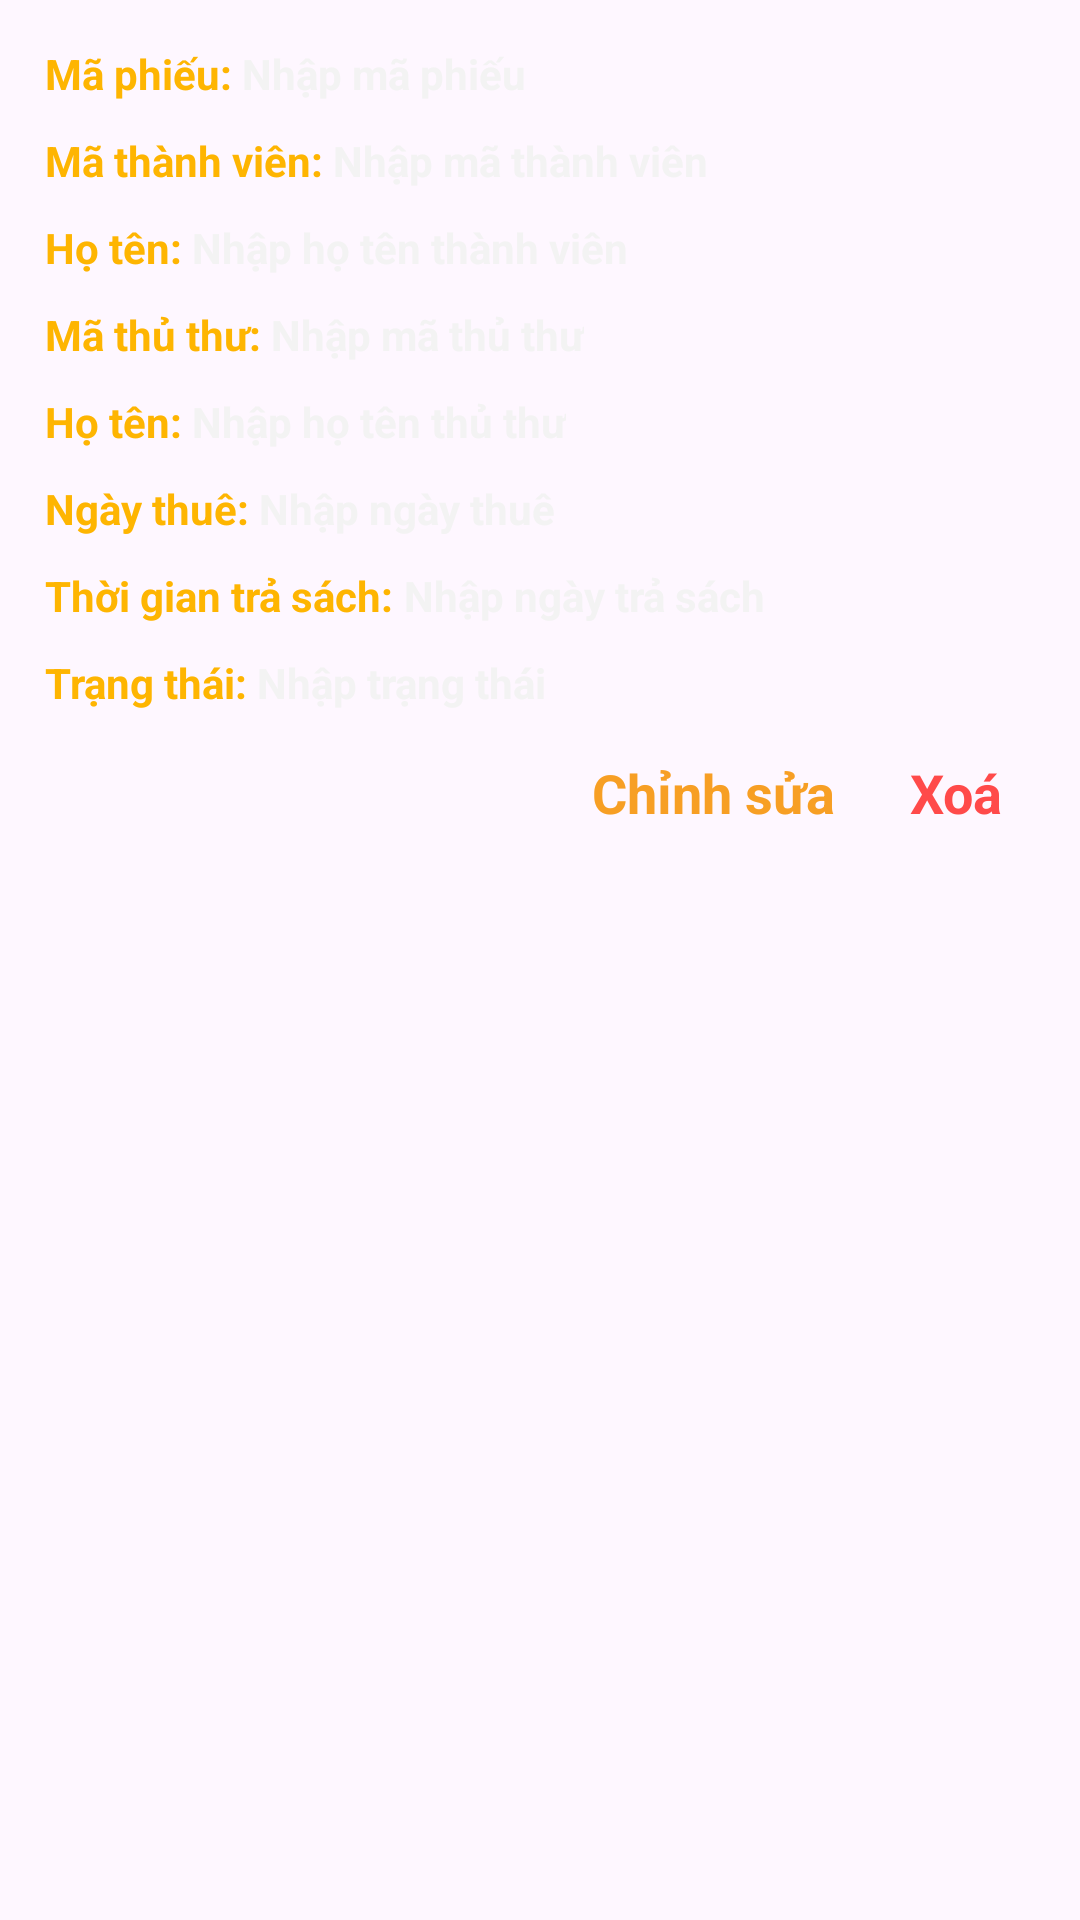

Write the Android layout XML for this screen, with the resource values it uses.
<!-- AndroidManifest.xml: application theme Theme.Sary -->
<!-- res/layout/ui_recy_phieu_muon.xml -->
<?xml version="1.0" encoding="utf-8"?>
<RelativeLayout xmlns:android="http://schemas.android.com/apk/res/android"
    android:layout_width="match_parent"
    android:layout_height="wrap_content"
    xmlns:app="http://schemas.android.com/apk/res-auto"
    android:background="@drawable/radius_shape_18"
    android:backgroundTint="@color/LightBlack"
    android:layout_margin="20dp"
    android:padding="15dp"
    android:orientation="vertical">

    <TextView
        android:id="@+id/TT_MaPhieu"
        android:layout_width="wrap_content"
        android:layout_height="wrap_content"
        android:layout_marginBottom="10dp"
        android:text="Mã phiếu: "
        android:textStyle="bold"
        android:textColor="@color/main2"/>

    <TextView
        android:id="@+id/SQL_MaPhieu"
        android:layout_width="wrap_content"
        android:layout_height="wrap_content"
        android:text="Nhập mã phiếu"
        android:textStyle="bold"
        android:textColor="@color/white"
        android:layout_toRightOf="@id/TT_MaPhieu"/>

    <TextView
        android:id="@+id/TT_MaThanhVien"
        android:layout_width="wrap_content"
        android:layout_height="wrap_content"
        android:layout_marginBottom="10dp"
        android:text="Mã thành viên: "
        android:textStyle="bold"
        android:textColor="@color/main2"
        android:layout_below="@id/TT_MaPhieu"/>

    <TextView
        android:id="@+id/SQL_MaThanhVien"
        android:layout_width="wrap_content"
        android:layout_height="wrap_content"
        android:text="Nhập mã thành viên"
        android:textStyle="bold"
        android:textColor="@color/white"
        android:layout_toRightOf="@id/TT_MaThanhVien"
        android:layout_below="@+id/TT_MaPhieu"/>

    <TextView
        android:id="@+id/TT_HoTen_TV"
        android:layout_width="wrap_content"
        android:layout_height="wrap_content"
        android:layout_marginBottom="10dp"
        android:text="Họ tên: "
        android:textStyle="bold"
        android:textColor="@color/main2"
        android:layout_below="@id/TT_MaThanhVien"/>

    <TextView
        android:id="@+id/SQL_HoTen_TV"
        android:layout_width="wrap_content"
        android:layout_height="wrap_content"
        android:text="Nhập họ tên thành viên"
        android:textStyle="bold"
        android:textColor="@color/white"
        android:layout_toRightOf="@id/TT_HoTen_TV"
        android:layout_below="@+id/TT_MaThanhVien"/>

    <TextView
        android:id="@+id/TT_MaThuThu"
        android:layout_width="wrap_content"
        android:layout_height="wrap_content"
        android:layout_marginBottom="10dp"
        android:text="Mã thủ thư: "
        android:textStyle="bold"
        android:textColor="@color/main2"
        android:layout_below="@id/TT_HoTen_TV"/>

    <TextView
        android:id="@+id/SQL_MaThuThu"
        android:layout_width="wrap_content"
        android:layout_height="wrap_content"
        android:text="Nhập mã thủ thư"
        android:textStyle="bold"
        android:textColor="@color/white"
        android:layout_toRightOf="@id/TT_MaThuThu"
        android:layout_below="@+id/TT_HoTen_TV"/>

    <TextView
        android:id="@+id/TT_HoTen_TT"
        android:layout_width="wrap_content"
        android:layout_height="wrap_content"
        android:layout_marginBottom="10dp"
        android:text="Họ tên: "
        android:textStyle="bold"
        android:textColor="@color/main2"
        android:layout_below="@+id/TT_MaThuThu"/>

    <TextView
        android:id="@+id/SQL_HoTen_TT"
        android:layout_width="wrap_content"
        android:layout_height="wrap_content"
        android:text="Nhập họ tên thủ thư"
        android:textStyle="bold"
        android:textColor="@color/white"
        android:layout_toRightOf="@id/TT_HoTen_TT"
        android:layout_below="@+id/TT_MaThuThu"/>

    <TextView
        android:id="@+id/TT_NgayThue"
        android:layout_width="wrap_content"
        android:layout_height="wrap_content"
        android:layout_marginBottom="10dp"
        android:text="Ngày thuê: "
        android:textStyle="bold"
        android:textColor="@color/main2"
        android:layout_below="@+id/TT_HoTen_TT"/>

    <TextView
        android:id="@+id/SQL_NgayThue"
        android:layout_width="wrap_content"
        android:layout_height="wrap_content"
        android:text="Nhập ngày thuê"
        android:textStyle="bold"
        android:textColor="@color/white"
        android:layout_toRightOf="@id/TT_NgayThue"
        android:layout_below="@+id/TT_HoTen_TT"/>

    <TextView
        android:id="@+id/TT_ThoiGianTraSach"
        android:layout_width="wrap_content"
        android:layout_height="wrap_content"
        android:layout_marginBottom="10dp"
        android:text="Thời gian trả sách: "
        android:textStyle="bold"
        android:textColor="@color/main2"
        android:layout_below="@+id/TT_NgayThue"/>

    <TextView
        android:id="@+id/SQL_ThoiGianTraSach"
        android:layout_width="wrap_content"
        android:layout_height="wrap_content"
        android:text="Nhập ngày trả sách"
        android:textStyle="bold"
        android:textColor="@color/white"
        android:layout_toRightOf="@id/TT_ThoiGianTraSach"
        android:layout_below="@+id/TT_NgayThue"/>

    <TextView
        android:id="@+id/TT_TrangThai"
        android:layout_width="wrap_content"
        android:layout_height="wrap_content"
        android:layout_marginBottom="10dp"
        android:text="Trạng thái: "
        android:textStyle="bold"
        android:textColor="@color/main2"
        android:layout_below="@+id/TT_ThoiGianTraSach"/>

    <TextView
        android:id="@+id/SQL_TrangThai"
        android:layout_width="wrap_content"
        android:layout_height="wrap_content"
        android:text="Nhập trạng thái"
        android:textStyle="bold"
        android:textColor="@color/white"
        android:layout_toRightOf="@id/TT_TrangThai"
        android:layout_below="@+id/TT_ThoiGianTraSach"/>

    <TextView
        android:id="@+id/Fix_PhieuMuon"
        android:layout_width="wrap_content"
        android:layout_height="wrap_content"
        android:text="Chỉnh sửa"
        android:textColor="@color/main"
        android:textStyle="bold"
        android:textSize="18sp"
        android:layout_below="@id/TT_TrangThai"
        android:layout_marginLeft="15dp"
        android:layout_marginTop="5dp"
        android:layout_toRightOf="@+id/SQL_TrangThai"/>

    <TextView
        android:id="@+id/Del_PhieuMuon"
        android:layout_width="wrap_content"
        android:layout_height="wrap_content"
        android:text="Xoá"
        android:textColor="@color/Delete"
        android:textStyle="bold"
        android:textSize="18sp"
        android:paddingLeft="25dp"
        android:layout_below="@id/TT_TrangThai"
        android:layout_marginTop="5dp"
        android:layout_toRightOf="@id/Fix_PhieuMuon"/>

</RelativeLayout>
<!-- resources referenced by this layout -->
<resources>
  <color name="Delete">#FF4A4A</color>
  <color name="LightBlack">#505050</color>
  <color name="main">#F79F24</color>
  <color name="main2">#FEB501</color>
  <color name="white">#F3F3F3</color>
  <style name="Theme.Sary" parent="Base.Theme.Sary" />
  <style name="Base.Theme.Sary" parent="Theme.Material3.DayNight.NoActionBar">
          
          
      </style>
</resources>
